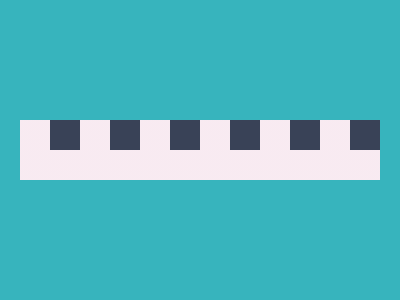

Write a web page that renders exactly this picture using CSS.

<!-- Version 1 -->
<style>&{border:solid#37B4BD;border-width:120 20;background:0/15vw conic-gradient(#394257 25%,#C692 0
</style>
